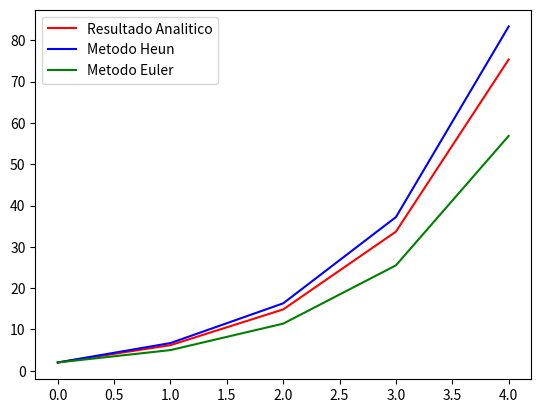

Reproduce this figure in Python.
import math

from numpy import *
import matplotlib.pyplot as plt

#funcao da derivada no ponto xi, yi
def tangent(x,y):
    return 4*math.exp(0.8*x)-(0.5*y)

#passo escolhido
h = 1

#valores iniciais
x = [0]
y = [2]

for i in range(1,5,h):
    x_before = x[i-1]
    y_before = y[i-1]

    #metodo de euler
    y_now = y_before + tangent(x_before,y_before)*h
    x_now = x_before + h

    x.append(x_now)
    y.append(y_now)

print("x: ", x)
print("y: ", y)

y_heun = [2,6.7010819,16.3197819,37.1992489,83.3377674]
y_analytical = [2,6.1946314,14.8439219,33.6771718,75.3389626]

plt.plot(x, y_analytical, 'r') # plotting t, a separately 
plt.plot(x, y_heun, 'b') # plotting t, b separately 
lineObjects = plt.plot(x, y, 'g') # plotting t, c separately 
plt.legend(['Resultado Analitico', 'Metodo Heun', 'Metodo Euler'])
plt.show()
